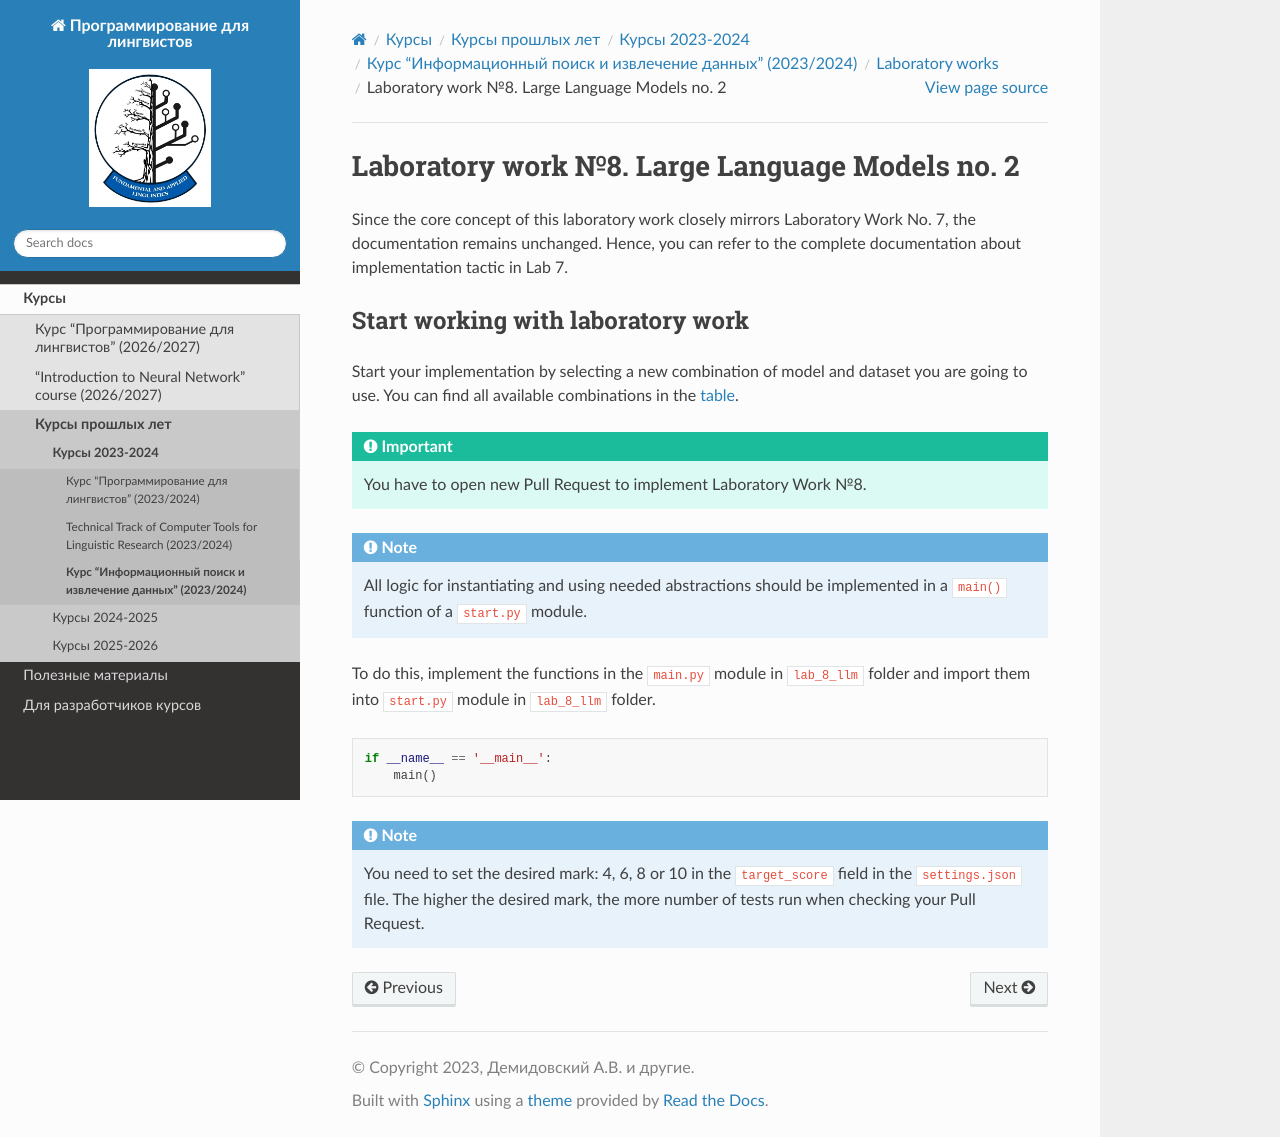

repository: fipl-hse/fipl-hse.github.io · page: docs/archived_courses/2023_2024/llm_2023/labs/lab_8/lab_8.html · generator: sphinx

Laboratory work №8. Large Language Models no. 2
===============================================

Since the core concept of this laboratory work closely mirrors Laboratory Work No. 7,
the documentation remains unchanged. Hence, you can refer to the complete documentation
about implementation tactic in :ref:`lab-7-label`.

Start working with laboratory work
----------------------------------

Start your implementation by selecting a new combination of model and dataset you are going to use.
You can find all available combinations
in the `table <https://docs.google.com/spreadsheets/d/1_GTEa3RUkOqdZ82q1SrD7YkOeV3fr8APNcUAC6o0K4M/edit?usp=sharing>`__.

.. important:: You have to open new Pull Request to implement Laboratory Work №8.

.. note:: All logic for instantiating and using needed abstractions
          should be implemented in a ``main()`` function of a ``start.py`` module.

To do this, implement the functions in the ``main.py`` module in ``lab_8_llm`` folder
and import them into ``start.py`` module in ``lab_8_llm`` folder.

.. code:: py

   if __name__ == '__main__':
       main()

.. note:: You need to set the desired mark: 4, 6, 8 or 10 in the ``target_score`` field
          in the ``settings.json`` file. The higher the desired mark, the more
          number of tests run when checking your Pull Request.
